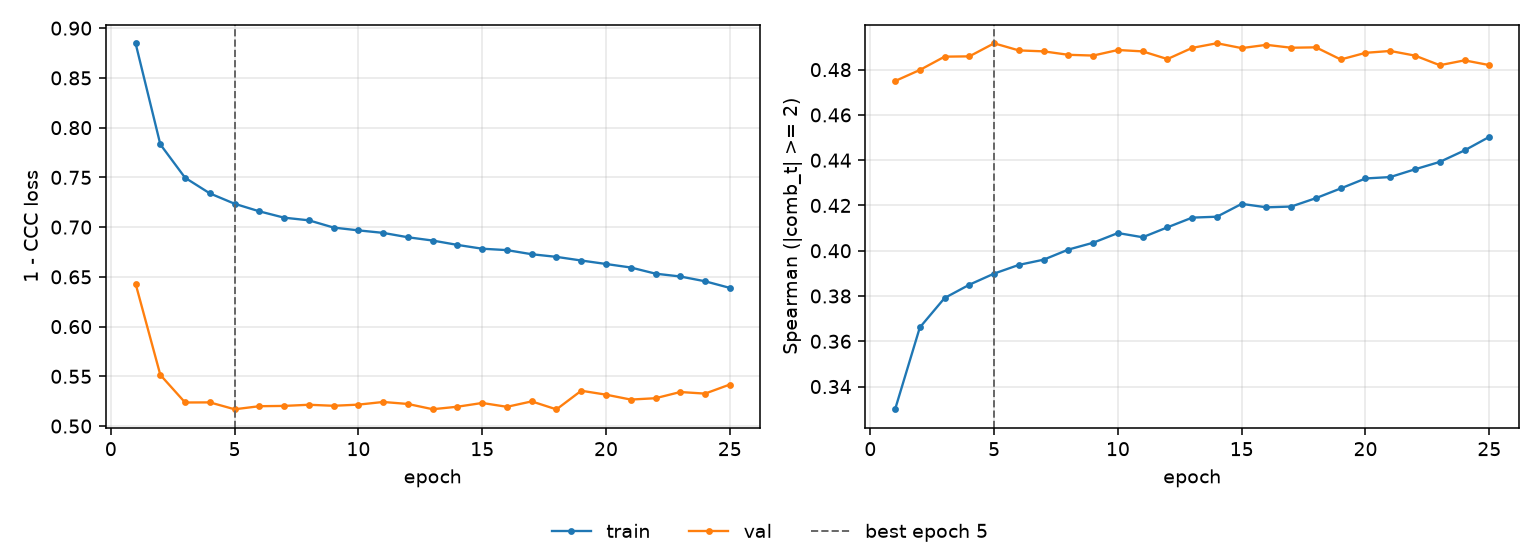

The data file committed next to this chart (first rows):
epoch, tr_loss, vl_loss, tr_sp, vl_sp, is_best
1, 0.8848, 0.6432, 0.3299, 0.475, False
2, 0.7832, 0.5514, 0.3661, 0.4798, False
3, 0.7496, 0.5237, 0.3791, 0.4857, False
4, 0.7339, 0.5238, 0.385, 0.4859, False
5, 0.7235, 0.5169, 0.3899, 0.4916, True
6, 0.7159, 0.52, 0.3937, 0.4885, False
7, 0.7095, 0.5203, 0.396, 0.4881, False
8, 0.7068, 0.5214, 0.4005, 0.4866, False
9, 0.6995, 0.5204, 0.4035, 0.4862, False
10, 0.6967, 0.5216, 0.4078, 0.4887, False
11, 0.6942, 0.5242, 0.406, 0.4881, False
12, 0.6898, 0.5222, 0.4103, 0.4847, False
13, 0.6865, 0.5169, 0.4146, 0.4896, False
14, 0.6821, 0.5195, 0.415, 0.4917, False
15, 0.6783, 0.5232, 0.4207, 0.4895, False
16, 0.6769, 0.5194, 0.4192, 0.491, False
17, 0.6727, 0.5248, 0.4195, 0.4897, False
18, 0.6701, 0.5168, 0.4232, 0.4899, False
19, 0.6664, 0.5355, 0.4275, 0.4845, False
20, 0.6629, 0.5316, 0.4319, 0.4874, False
21, 0.6594, 0.5266, 0.4325, 0.4882, False
22, 0.6532, 0.528, 0.436, 0.4862, False
23, 0.6504, 0.5342, 0.4392, 0.482, False
24, 0.6456, 0.5326, 0.4443, 0.4841, False
25, 0.6389, 0.5417, 0.4503, 0.482, False
